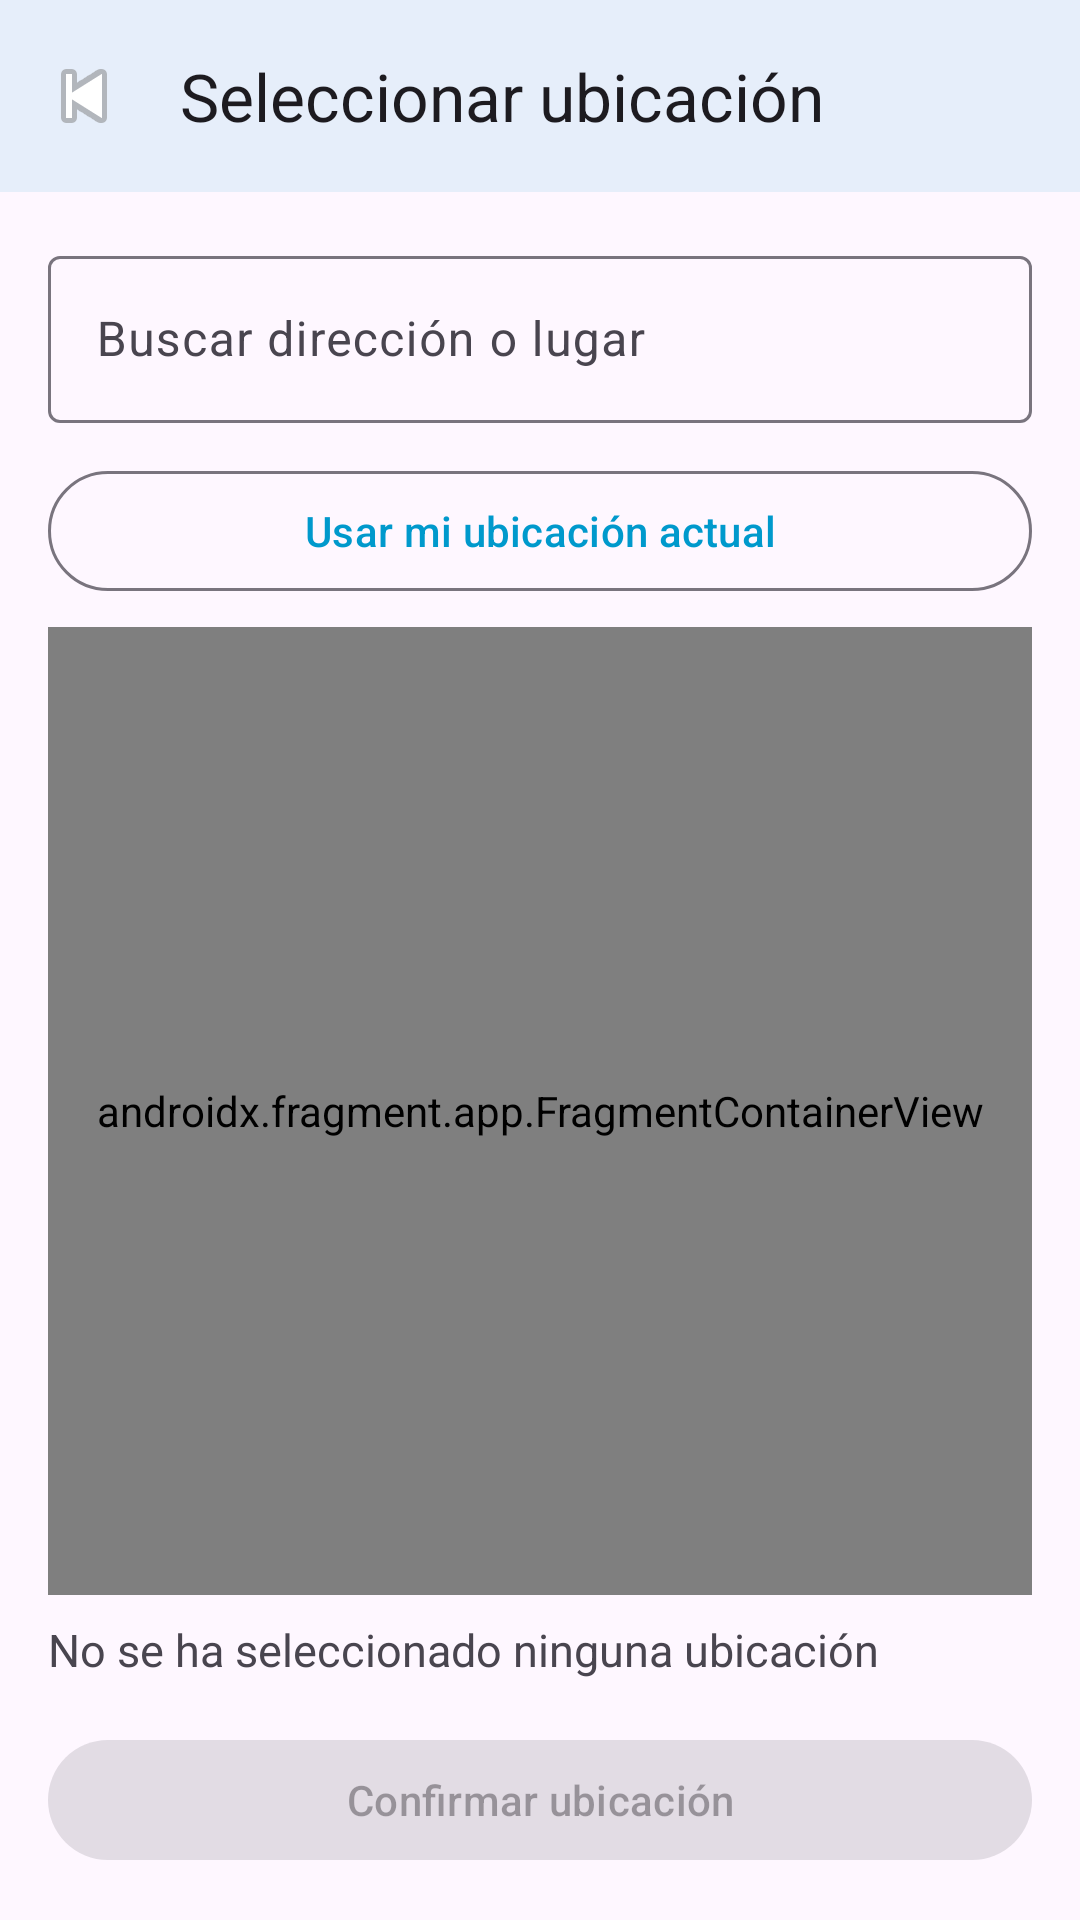

Layout XML and referenced resources for this Android screen:
<!-- AndroidManifest.xml: application theme Theme.TFG_GpsReminders -->
<!-- res/layout/activity_select_location.xml -->
<?xml version="1.0" encoding="utf-8"?>
<androidx.constraintlayout.widget.ConstraintLayout xmlns:android="http://schemas.android.com/apk/res/android"
    xmlns:app="http://schemas.android.com/apk/res-auto"
    android:layout_width="match_parent"
    android:layout_height="match_parent"
    android:background="?attr/colorSurface">

    <com.google.android.material.appbar.MaterialToolbar
        android:id="@+id/toolbarSelectLocation"
        android:layout_width="0dp"
        android:layout_height="wrap_content"
        android:background="?attr/colorSurface"
        android:elevation="4dp"
        app:layout_constraintTop_toTopOf="parent"
        app:layout_constraintStart_toStartOf="parent"
        app:layout_constraintEnd_toEndOf="parent"
        app:navigationIcon="@android:drawable/ic_media_previous"
        app:title="@string/title_select_location"
        app:titleTextColor="?attr/colorOnSurface" />

    <LinearLayout
        android:id="@+id/searchContainer"
        android:layout_width="0dp"
        android:layout_height="wrap_content"
        android:layout_margin="16dp"
        android:orientation="vertical"
        app:layout_constraintTop_toBottomOf="@id/toolbarSelectLocation"
        app:layout_constraintStart_toStartOf="parent"
        app:layout_constraintEnd_toEndOf="parent">

        <com.google.android.material.textfield.TextInputLayout
            android:id="@+id/textInputLayoutSearchLocation"
            android:layout_width="match_parent"
            android:layout_height="wrap_content"
            android:hint="@string/hint_search_location">

            <com.google.android.material.textfield.TextInputEditText
                android:id="@+id/editTextSearchLocation"
                android:layout_width="match_parent"
                android:layout_height="wrap_content"
                android:inputType="text"
                android:maxLines="1"
                android:textColor="?attr/colorOnSurface"
                android:textColorHint="?attr/colorOnSurfaceVariant" />
        </com.google.android.material.textfield.TextInputLayout>

        <androidx.recyclerview.widget.RecyclerView
            android:id="@+id/recyclerViewPredictions"
            android:layout_width="match_parent"
            android:layout_height="wrap_content"
            android:layout_marginTop="8dp"
            android:background="?attr/colorSurface"
            android:maxHeight="200dp"
            android:visibility="gone" />

        <com.google.android.material.button.MaterialButton
            android:id="@+id/buttonUseMyLocation"
            style="@style/Widget.Material3.Button.OutlinedButton"
            android:layout_width="match_parent"
            android:layout_height="wrap_content"
            android:layout_marginTop="12dp"
            android:text="@string/button_use_current_location" />
    </LinearLayout>

    <androidx.fragment.app.FragmentContainerView
        android:id="@+id/mapContainer"
        android:name="com.google.android.gms.maps.SupportMapFragment"
        android:layout_width="0dp"
        android:layout_height="0dp"
        android:layout_marginStart="16dp"
        android:layout_marginTop="8dp"
        android:layout_marginEnd="16dp"
        android:layout_marginBottom="8dp"
        app:layout_constraintTop_toBottomOf="@id/searchContainer"
        app:layout_constraintBottom_toTopOf="@id/bottomContainer"
        app:layout_constraintStart_toStartOf="parent"
        app:layout_constraintEnd_toEndOf="parent" />

    <LinearLayout
        android:id="@+id/bottomContainer"
        android:layout_width="0dp"
        android:layout_height="wrap_content"
        android:layout_margin="16dp"
        android:orientation="vertical"
        app:layout_constraintBottom_toBottomOf="parent"
        app:layout_constraintStart_toStartOf="parent"
        app:layout_constraintEnd_toEndOf="parent">

        <TextView
            android:id="@+id/textViewLocationPreview"
            android:layout_width="match_parent"
            android:layout_height="wrap_content"
            android:text="@string/no_location_chosen"
            android:textColor="?attr/colorOnSurfaceVariant"
            android:textSize="15sp" />

        <com.google.android.material.button.MaterialButton
            android:id="@+id/buttonConfirmLocation"
            android:layout_width="match_parent"
            android:layout_height="wrap_content"
            android:layout_marginTop="16dp"
            android:enabled="false"
            android:text="@string/button_confirm_location" />
    </LinearLayout>

</androidx.constraintlayout.widget.ConstraintLayout>
<!-- resources referenced by this layout -->
<resources>
  <string name="button_confirm_location">Confirmar ubicación</string>
  <string name="button_use_current_location">Usar mi ubicación actual</string>
  <string name="hint_search_location">Buscar dirección o lugar</string>
  <string name="no_location_chosen">No se ha seleccionado ninguna ubicación</string>
  <string name="title_select_location">Seleccionar ubicación</string>
  <style name="Theme.TFG_GpsReminders" parent="Theme.Material3.DayNight.NoActionBar">
          <item name="colorPrimary">@android:color/holo_blue_dark</item>
          <item name="colorSecondary">@android:color/holo_blue_light</item>
          <item name="android:statusBarColor">?attr/colorSurface</item>
      </style>
</resources>
